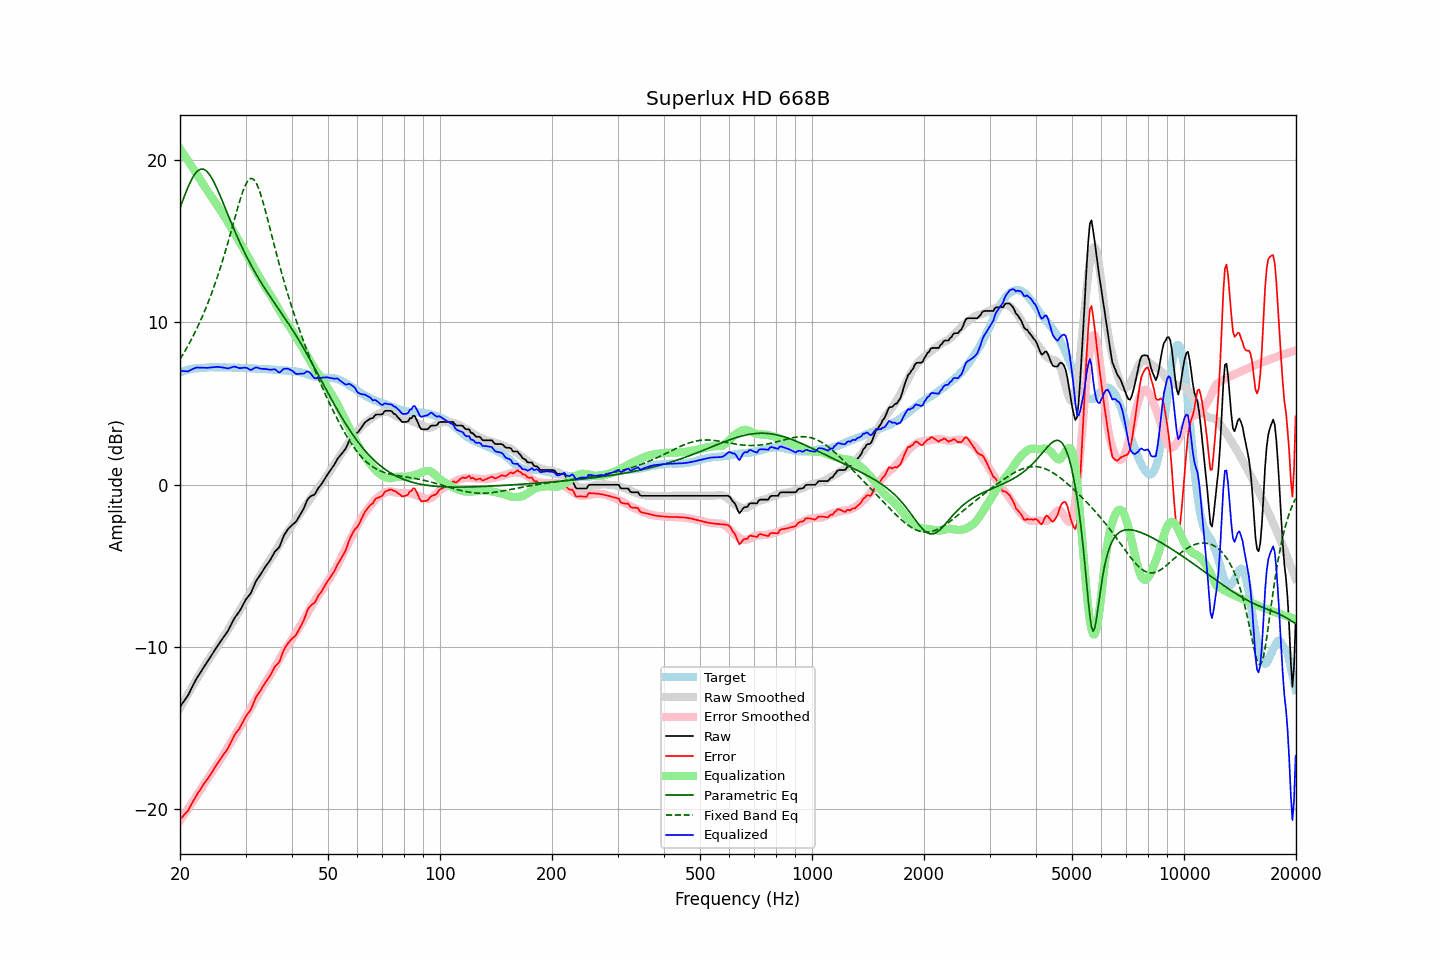

The data file committed next to this chart (first rows):
frequency, raw, error, smoothed, error_smoothed, equalization, parametric_eq, fixed_band_eq, equalized_raw, equalized_smoothed, target
20.00, -13.68, -20.60, -13.76, -20.70, 20.70, 17.05, 7.72, 7.02, 6.94, 6.92
20.20, -13.54, -20.50, -13.58, -20.55, 20.55, 17.32, 7.88, 7.01, 6.97, 6.96
20.40, -13.40, -20.39, -13.40, -20.40, 20.40, 17.59, 8.05, 7.00, 7.00, 6.99
20.61, -13.26, -20.28, -13.23, -20.26, 20.26, 17.85, 8.22, 6.99, 7.03, 7.02
20.81, -13.12, -20.18, -13.06, -20.11, 20.11, 18.10, 8.39, 6.99, 7.05, 7.06
21.02, -12.97, -20.07, -12.88, -19.96, 19.96, 18.34, 8.57, 6.99, 7.08, 7.10
21.23, -12.77, -19.88, -12.71, -19.81, 19.81, 18.56, 8.75, 7.04, 7.10, 7.11
21.44, -12.57, -19.70, -12.54, -19.66, 19.66, 18.76, 8.94, 7.09, 7.12, 7.13
21.66, -12.37, -19.52, -12.37, -19.51, 19.51, 18.94, 9.13, 7.14, 7.14, 7.15
21.87, -12.18, -19.34, -12.20, -19.36, 19.36, 19.10, 9.33, 7.18, 7.15, 7.16
22.09, -11.99, -19.17, -12.04, -19.21, 19.21, 19.23, 9.53, 7.22, 7.17, 7.18
22.31, -11.83, -19.01, -11.87, -19.05, 19.05, 19.34, 9.74, 7.23, 7.18, 7.18
22.54, -11.68, -18.87, -11.70, -18.89, 18.89, 19.41, 9.95, 7.21, 7.19, 7.19
22.76, -11.52, -18.72, -11.53, -18.73, 18.73, 19.45, 10.17, 7.22, 7.20, 7.20
22.99, -11.36, -18.56, -11.37, -18.57, 18.57, 19.45, 10.39, 7.21, 7.21, 7.20
23.22, -11.21, -18.42, -11.20, -18.42, 18.42, 19.42, 10.63, 7.21, 7.22, 7.20
23.45, -11.06, -18.27, -11.04, -18.26, 18.26, 19.36, 10.86, 7.20, 7.22, 7.21
23.69, -10.91, -18.14, -10.89, -18.12, 18.12, 19.27, 11.11, 7.20, 7.23, 7.22
23.92, -10.76, -17.99, -10.74, -17.97, 17.97, 19.16, 11.36, 7.21, 7.23, 7.23
24.16, -10.60, -17.84, -10.59, -17.82, 17.82, 19.01, 11.62, 7.22, 7.23, 7.24
24.40, -10.44, -17.69, -10.44, -17.68, 17.68, 18.85, 11.89, 7.24, 7.23, 7.25
24.65, -10.29, -17.53, -10.30, -17.53, 17.53, 18.67, 12.16, 7.24, 7.24, 7.24
24.89, -10.13, -17.37, -10.15, -17.39, 17.39, 18.47, 12.44, 7.26, 7.24, 7.24
25.14, -9.98, -17.22, -10.00, -17.24, 17.24, 18.25, 12.73, 7.26, 7.24, 7.24
25.39, -9.83, -17.06, -9.85, -17.09, 17.09, 18.03, 13.03, 7.27, 7.24, 7.24
25.65, -9.69, -16.93, -9.70, -16.94, 16.94, 17.80, 13.33, 7.25, 7.24, 7.24
25.91, -9.54, -16.77, -9.54, -16.78, 16.78, 17.56, 13.65, 7.24, 7.24, 7.22
26.16, -9.40, -16.63, -9.39, -16.62, 16.62, 17.32, 13.97, 7.22, 7.24, 7.23
26.43, -9.26, -16.49, -9.23, -16.46, 16.46, 17.08, 14.30, 7.20, 7.23, 7.23
26.69, -9.12, -16.35, -9.07, -16.30, 16.30, 16.84, 14.64, 7.18, 7.23, 7.23
26.96, -8.97, -16.20, -8.92, -16.14, 16.14, 16.59, 14.98, 7.17, 7.23, 7.23
27.23, -8.78, -16.01, -8.76, -15.98, 15.98, 16.35, 15.33, 7.20, 7.22, 7.23
27.50, -8.58, -15.81, -8.59, -15.81, 15.81, 16.11, 15.69, 7.23, 7.22, 7.23
27.77, -8.38, -15.59, -8.42, -15.64, 15.64, 15.88, 16.04, 7.26, 7.22, 7.22
28.05, -8.20, -15.41, -8.26, -15.48, 15.48, 15.65, 16.40, 7.28, 7.22, 7.21
28.33, -8.06, -15.26, -8.10, -15.31, 15.31, 15.42, 16.75, 7.25, 7.21, 7.20
28.62, -7.93, -15.14, -7.94, -15.15, 15.15, 15.19, 17.10, 7.22, 7.21, 7.21
28.90, -7.80, -15.01, -7.77, -14.98, 14.98, 14.97, 17.44, 7.18, 7.21, 7.21
29.19, -7.62, -14.82, -7.60, -14.81, 14.81, 14.76, 17.75, 7.19, 7.20, 7.20
29.48, -7.43, -14.63, -7.43, -14.63, 14.63, 14.55, 18.04, 7.21, 7.20, 7.21
29.78, -7.24, -14.44, -7.26, -14.46, 14.46, 14.34, 18.30, 7.22, 7.20, 7.20
30.08, -7.06, -14.26, -7.09, -14.28, 14.28, 14.14, 18.52, 7.22, 7.19, 7.20
30.38, -6.93, -14.12, -6.93, -14.11, 14.11, 13.95, 18.70, 7.18, 7.19, 7.19
30.68, -6.81, -14.00, -6.76, -13.94, 13.94, 13.76, 18.81, 7.13, 7.18, 7.19
30.99, -6.69, -13.87, -6.58, -13.76, 13.76, 13.57, 18.87, 7.07, 7.18, 7.17
31.30, -6.46, -13.63, -6.41, -13.58, 13.58, 13.39, 18.86, 7.12, 7.17, 7.17
31.61, -6.22, -13.39, -6.23, -13.40, 13.40, 13.21, 18.79, 7.18, 7.17, 7.17
31.93, -5.99, -13.15, -6.06, -13.22, 13.22, 13.03, 18.66, 7.22, 7.16, 7.16
32.24, -5.82, -12.96, -5.89, -13.04, 13.04, 12.86, 18.47, 7.23, 7.15, 7.14
32.57, -5.68, -12.82, -5.72, -12.87, 12.87, 12.70, 18.23, 7.19, 7.15, 7.14
32.89, -5.54, -12.68, -5.55, -12.69, 12.69, 12.53, 17.95, 7.16, 7.14, 7.14
33.22, -5.38, -12.51, -5.39, -12.52, 12.52, 12.37, 17.63, 7.14, 7.14, 7.14
33.55, -5.22, -12.35, -5.23, -12.36, 12.36, 12.21, 17.29, 7.14, 7.13, 7.13
33.89, -5.06, -12.19, -5.07, -12.20, 12.20, 12.06, 16.93, 7.14, 7.12, 7.13
34.23, -4.92, -12.05, -4.92, -12.04, 12.04, 11.91, 16.55, 7.12, 7.12, 7.13
34.57, -4.79, -11.90, -4.78, -11.89, 11.89, 11.76, 16.17, 7.10, 7.11, 7.11
34.92, -4.65, -11.76, -4.63, -11.74, 11.74, 11.61, 15.78, 7.09, 7.11, 7.11
35.27, -4.48, -11.59, -4.48, -11.58, 11.58, 11.46, 15.39, 7.10, 7.10, 7.10
35.62, -4.30, -11.39, -4.32, -11.41, 11.41, 11.31, 15.00, 7.11, 7.10, 7.09
35.97, -4.12, -11.21, -4.15, -11.24, 11.24, 11.17, 14.61, 7.12, 7.09, 7.09
... 635 more rows
